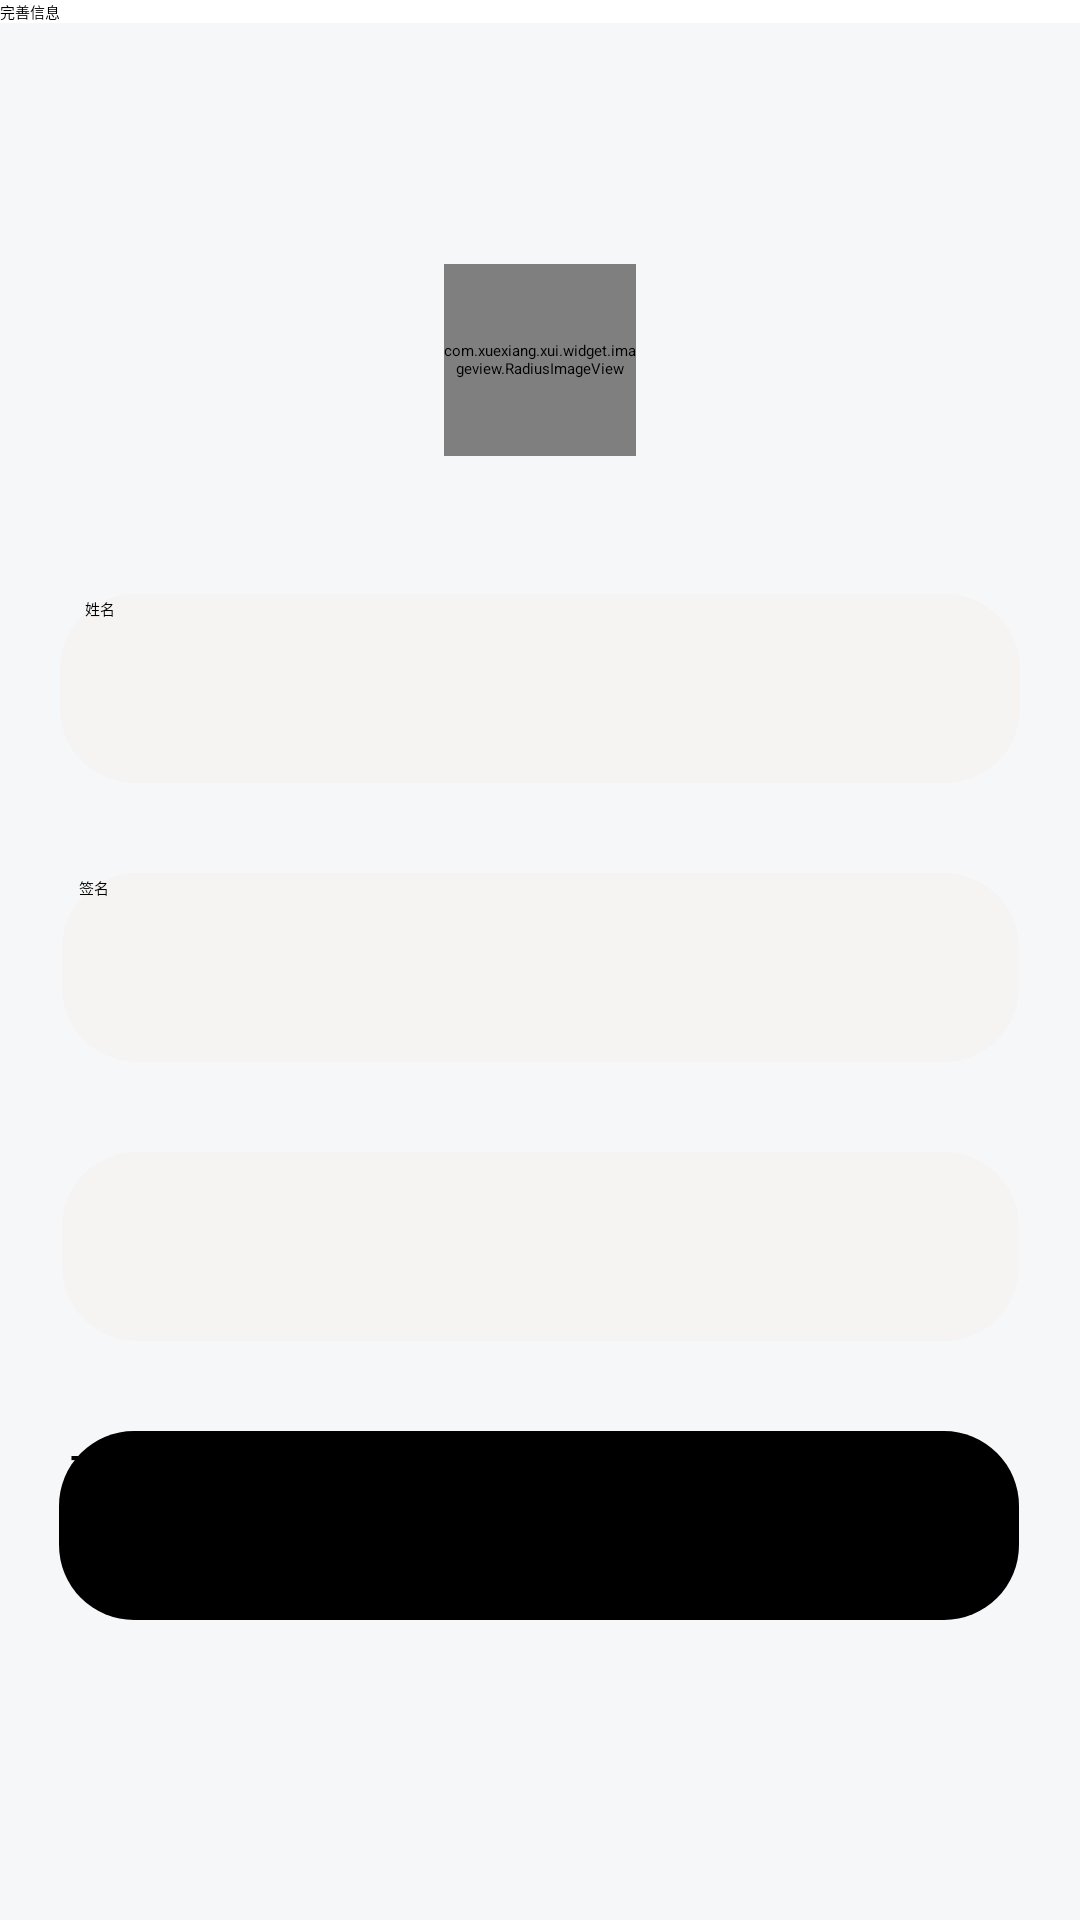

Write the Android layout XML for this screen, with the resource values it uses.
<!-- AndroidManifest.xml: application theme AppTheme -->
<!-- res/layout/activity_person_info.xml -->
<?xml version="1.0" encoding="utf-8"?>
<androidx.constraintlayout.widget.ConstraintLayout xmlns:android="http://schemas.android.com/apk/res/android"
    xmlns:app="http://schemas.android.com/apk/res-auto"
    xmlns:tools="http://schemas.android.com/tools"
    android:layout_width="match_parent"
    android:layout_height="match_parent"
    android:backgroundTint="#00FFFF"
    android:foregroundTint="#2196F3"
    tools:context=".auth.Register">
    <androidx.appcompat.widget.Toolbar
        android:id="@+id/titleBar2"
        android:layout_width="match_parent"
        android:layout_height="?attr/actionBarSize"
        android:background="@color/white"
        android:elevation="4dp"
        android:theme="@style/ThemeOverlay.AppCompat.ActionBar"
        app:layout_constraintTop_toTopOf="parent"
        app:popupTheme="@style/ThemeOverlay.AppCompat.Light"
        app:title="完善信息" />
    <com.xuexiang.xui.widget.imageview.RadiusImageView
        android:id="@+id/radiusImageView4"
        android:layout_width="64dp"
        android:layout_height="64dp"
        android:layout_marginTop="88dp"
        app:layout_constraintEnd_toEndOf="parent"
        app:layout_constraintStart_toStartOf="parent"
        app:layout_constraintTop_toTopOf="parent"
        app:riv_corner_radius="32dp"
        app:srcCompat="@drawable/avatar" />

    <Button
        android:id="@+id/button4"
        android:layout_width="320dp"
        android:layout_height="63dp"
        android:layout_marginTop="30dp"
        android:background="@drawable/editsharp"
        android:onClick="sendLogRequest"
        android:text="确认信息"
        android:textSize="20sp"
        app:layout_constraintEnd_toEndOf="@+id/signiture"
        app:layout_constraintHorizontal_bias="1.0"
        app:layout_constraintStart_toStartOf="@+id/signiture"
        app:layout_constraintTop_toBottomOf="@+id/spinner_system" />

    <EditText
        android:id="@+id/signiture"
        android:layout_width="319dp"
        android:layout_height="63dp"
        android:layout_marginTop="30dp"
        android:background="@drawable/editsharp"
        android:backgroundTint="#F5F4F2"
        android:ems="10"
        android:hint="  签名"
        app:layout_constraintEnd_toEndOf="parent"
        app:layout_constraintStart_toStartOf="parent"
        app:layout_constraintTop_toBottomOf="@id/name" />

    <EditText
        android:id="@+id/name"
        android:layout_width="320dp"
        android:layout_height="63dp"
        android:layout_marginTop="46dp"
        android:background="@drawable/editsharp"
        android:backgroundTint="#F5F4F2"
        android:ems="10"
        android:hint="    姓名"
        android:inputType="textEmailAddress"
        app:layout_constraintEnd_toEndOf="parent"
        app:layout_constraintHorizontal_bias="0.5"
        app:layout_constraintStart_toStartOf="parent"
        app:layout_constraintTop_toBottomOf="@+id/radiusImageView4" />

    <Spinner
        android:id="@+id/spinner_system"
        style="@style/SpinnerStyle"
        android:layout_width="0dp"
        android:layout_height="63dp"
        android:layout_marginTop="30dp"
        android:background="@drawable/editsharp"
        android:backgroundTint="#F5F4F2"
        app:layout_constraintEnd_toEndOf="@+id/signiture"
        app:layout_constraintStart_toStartOf="@+id/signiture"
        app:layout_constraintTop_toBottomOf="@+id/signiture" />


</androidx.constraintlayout.widget.ConstraintLayout>
<!-- resources referenced by this layout -->
<resources>
  <color name="white">#FFFFFFFF</color>
  <!-- drawable avatar: jpg bitmap (drawable, 3876 bytes) -->
  <!-- drawable editsharp (drawable) -->
  <?xml version="1.0" encoding="utf-8"?>
  <shape xmlns:android="http://schemas.android.com/apk/res/android"
      android:shape="rectangle" >
  
      
  
      <padding
          android:bottom="1dp"
          android:left="3dp"
          android:right="3dp"
          android:top="1dp" />
      
      <corners android:radius="25dp" />
      <solid android:color="@color/black"></solid>
  
  </shape>
  <style name="AppTheme" parent="XUITheme.Phone">
          
          <item name="colorPrimary">@color/purple_500</item>
          <item name="colorPrimaryVariant">@color/purple_700</item>
          <item name="colorOnPrimary">@color/white</item>
          <item name="colorPrimaryDark">@color/purple_200</item>
          <item name="colorAccent">@color/purple_500</item>
          
          <item name="colorSecondary">@color/teal_200</item>
          <item name="colorSecondaryVariant">@color/teal_700</item>
          <item name="colorOnSecondary">@color/black</item>
          
          <item name="android:statusBarColor" tools:targetApi="l">?attr/colorPrimaryVariant</item>
          
          <item name="android:windowBackground">#F6F7F8</item>
          <item name="tb_centerGravity">left</item>
          <item name="xui_actionbar_color">@color/white</item>
          <item name="xui_actionbar_ic_navigation_back">@drawable/back</item>
          <item name="xui_actionbar_text_color">@color/black</item>
          <item name="tb_titleTextSize">16dp</item>
          <item name="tb_sideTextPadding">0dp</item>
          <item name="tb_actionPadding">0dp</item>
      </style>
  <color name="black">#FF000000</color>
  <color name="purple_500">#FF6200EE</color>
  <color name="purple_700">#FF3700B3</color>
  <color name="purple_200">#FFBB86FC</color>
  <color name="teal_200">#FF03DAC5</color>
  <color name="teal_700">#FF018786</color>
  <!-- drawable back: png bitmap (drawable, 1621 bytes) -->
</resources>
